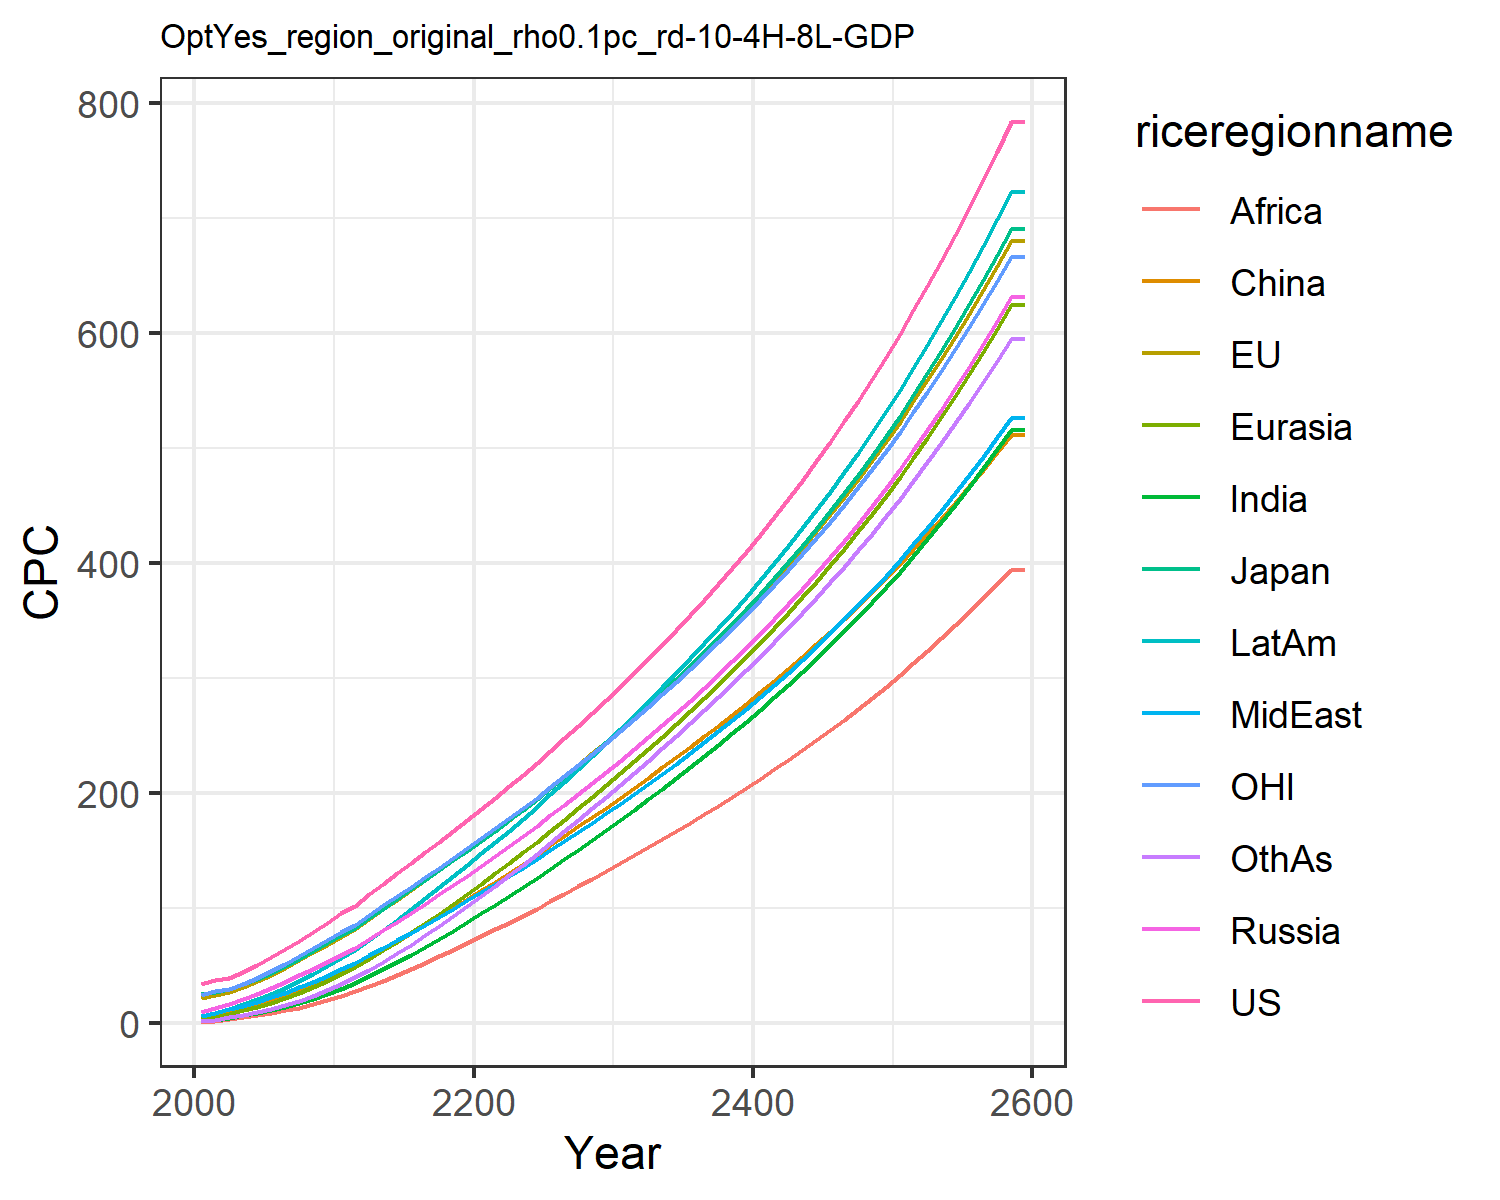

The data file committed next to this chart (first rows):
34.27655418834756, 21.921925291628057, 25.678620700015504, 9.586257762504443, 4.1638149164606455, 2.6244810886730163, 1.5649188229528825, 6.243077293775763, 1.1909548557045397, 6.264255226616376, 24.15874295294021, 2.1158342029624206
37.38, 24.59, 27.2, 12.81, 5.338, 6.573, 2.672, 8.568, 1.801, 8.746, 27.57, 2.782
38.95, 26.86, 29.39, 17.01, 8.24, 9.758, 4.719, 12, 3.432, 12.62, 29.32, 4.914
44.36, 31.19, 34.07, 21.14, 11.01, 12.77, 6.636, 15.21, 4.903, 16.46, 34.09, 7
50.46, 36.25, 38.15, 25.55, 14.07, 16.01, 8.867, 18.68, 6.661, 20.68, 39.51, 9.472
57.11, 41.93, 43.52, 30.4, 17.66, 19.75, 11.44, 22.39, 8.701, 25.26, 45.44, 12.35
64.11, 48.06, 49.65, 35.72, 21.81, 24.02, 14.36, 26.51, 10.97, 30.49, 51.73, 15.63
71.4, 54.56, 56.14, 41.37, 26.44, 28.71, 17.64, 30.96, 13.55, 36.24, 58.33, 19.33
78.95, 61.39, 62.93, 47.35, 31.54, 33.83, 21.28, 35.72, 16.44, 42.49, 65.22, 23.47
86.85, 68.14, 69.43, 53.09, 36.87, 39.02, 25.42, 41.14, 19.86, 49.19, 71.93, 28.34
95.28, 75.21, 76.25, 59.1, 42.62, 44.35, 30.04, 47.05, 23.68, 56.46, 78.9, 33.69
102, 81.96, 82.48, 65.17, 48.73, 51.01, 35.05, 52.26, 27.81, 63.52, 85.6, 40.03
111.8, 90.55, 91.16, 72.86, 55.87, 57.34, 40.66, 58.77, 32.21, 72.13, 94.09, 46.37
121.2, 98.96, 99.55, 80.5, 63.25, 63.97, 46.6, 65.3, 36.9, 80.88, 102.3, 53.21
130.3, 107.3, 107.8, 88.18, 70.89, 70.85, 52.85, 71.9, 41.87, 89.82, 110.5, 60.49
139.4, 115.7, 116.1, 95.96, 78.78, 77.94, 59.39, 78.61, 47.08, 98.98, 118.7, 68.15
148.6, 124.2, 124.4, 103.8, 86.9, 85.2, 66.19, 85.44, 52.5, 108.3, 126.9, 76.15
157.7, 132.7, 132.8, 111.9, 95.25, 92.61, 73.22, 92.38, 58.12, 117.9, 135.2, 84.46
167, 141.3, 141.3, 120, 103.8, 100.1, 80.47, 99.44, 63.91, 127.7, 143.6, 93.02
176.4, 150.1, 149.9, 128.2, 112.5, 107.8, 87.91, 106.6, 69.85, 137.6, 152, 101.8
186, 158.8, 158.6, 136.7, 121.3, 115.4, 95.28, 113.6, 75.72, 147.4, 160.6, 110.6
195.8, 167.7, 167.4, 145.2, 130.1, 123, 102.6, 120.5, 81.54, 157.1, 169.2, 119.3
205.7, 176.7, 176.3, 153.8, 139.1, 130.8, 110.2, 127.7, 87.3, 167.1, 178, 128.3
215.7, 185.9, 185.4, 162.5, 148.3, 138.6, 117.9, 135, 93.3, 177.4, 186.8, 137.5
225.9, 195.2, 194.6, 171.3, 157.6, 146.4, 125.9, 142.4, 99.45, 187.9, 195.8, 146.9
236.6, 204.9, 204.3, 180.5, 167.2, 154.6, 134.1, 150.3, 105.8, 198.8, 205.3, 156.7
247.3, 214.7, 214.1, 189.7, 176.9, 162.7, 142.4, 158.1, 112.3, 209.8, 214.8, 166.6
258.2, 224.6, 223.9, 199.1, 186.7, 170.9, 150.8, 166.1, 118.8, 220.9, 224.3, 176.5
269.3, 234.5, 233.9, 208.5, 196.6, 179.1, 159.3, 174.1, 125.3, 232.1, 234, 186.5
280.5, 244.6, 244.1, 218.1, 206.6, 187.4, 167.8, 182.2, 132, 243.5, 243.8, 196.6
292.2, 255.1, 254.6, 228, 217, 195.9, 176.6, 190.6, 138.8, 255.2, 254, 207
304.2, 266, 265.5, 238.2, 227.6, 204.7, 185.6, 199.2, 145.8, 267.3, 264.5, 217.5
316.4, 276.9, 276.5, 248.5, 238.3, 213.4, 194.7, 207.9, 152.7, 279.5, 275.1, 228.1
328.8, 287.9, 287.6, 258.9, 249.1, 222.2, 203.8, 216.6, 159.8, 291.8, 285.8, 238.8
341.5, 299.2, 298.9, 269.5, 260, 231.1, 213.1, 225.6, 166.9, 304.3, 296.7, 249.7
354.4, 310.6, 310.5, 280.3, 271.2, 240.1, 222.5, 234.7, 174.2, 317, 307.8, 260.6
367.7, 322.3, 322.4, 291.4, 282.6, 249.3, 232.1, 244, 181.5, 330, 319.2, 271.8
381.4, 334.3, 334.5, 302.7, 294.2, 258.6, 241.9, 253.5, 189, 343.2, 330.8, 283.2
395.4, 346.6, 347, 314.3, 306.1, 268, 251.9, 263.2, 196.6, 356.8, 342.8, 294.7
409.7, 359.2, 359.8, 326.2, 318.2, 277.7, 262.1, 273.2, 204.4, 370.7, 355, 306.5
424.5, 372.1, 373, 338.4, 330.7, 287.5, 272.5, 283.4, 212.3, 384.9, 367.5, 318.6
439.8, 385.4, 386.5, 351, 343.4, 297.6, 283.2, 293.9, 220.4, 399.5, 380.4, 330.9
455.4, 399, 400.4, 363.9, 356.5, 307.8, 294.1, 304.7, 228.7, 414.5, 393.7, 343.4
471.5, 413, 414.8, 377.1, 369.9, 318.3, 305.3, 315.7, 237.2, 429.9, 407.3, 356.3
488.2, 427.4, 429.5, 390.7, 383.7, 329, 316.8, 327.1, 245.8, 445.7, 421.2, 369.5
505.3, 442.1, 444.7, 404.8, 397.8, 340, 328.5, 338.8, 254.7, 461.9, 435.6, 382.9
522.9, 457.4, 460.3, 419.2, 412.3, 351.3, 340.6, 350.8, 263.8, 478.6, 450.4, 396.8
541.1, 473, 476.4, 434, 427.2, 362.8, 353, 363.1, 273.1, 495.8, 465.6, 410.9
559.8, 489.1, 493, 449.3, 442.6, 374.6, 365.8, 375.8, 282.7, 513.4, 481.3, 425.4
579.1, 505.7, 510.1, 465.1, 458.4, 386.7, 378.9, 388.9, 292.5, 531.6, 497.4, 440.4
599, 522.8, 527.7, 481.4, 474.7, 399.1, 392.4, 402.4, 302.6, 550.4, 514, 455.7
619.6, 540.4, 545.9, 498.1, 491.4, 411.9, 406.3, 416.3, 312.9, 569.7, 531, 471.4
640.8, 558.5, 564.7, 515.4, 508.7, 425, 420.6, 430.6, 323.6, 589.6, 548.6, 487.6
662.6, 577.2, 584, 533.2, 526.5, 438.4, 435.3, 445.4, 334.5, 610.1, 566.8, 504.2
685.2, 596.5, 604, 551.6, 544.8, 452.2, 450.4, 460.6, 345.8, 631.2, 585.4, 521.3
708.5, 616.3, 624.6, 570.5, 563.7, 466.4, 466.1, 476.3, 357.4, 653, 604.7, 538.9
732.6, 636.8, 645.9, 590.1, 583.2, 480.9, 482.2, 492.4, 369.3, 675.5, 624.5, 557
757.4, 657.9, 667.8, 610.2, 603.3, 495.9, 498.7, 509.1, 381.5, 698.7, 645, 575.6
783, 679.6, 690.5, 631.1, 624.1, 511.3, 515.8, 526.3, 394.2, 722.6, 666.1, 594.8
783, 679.6, 690.5, 631.1, 624.1, 511.3, 515.8, 526.3, 394.2, 722.6, 666.1, 594.8
